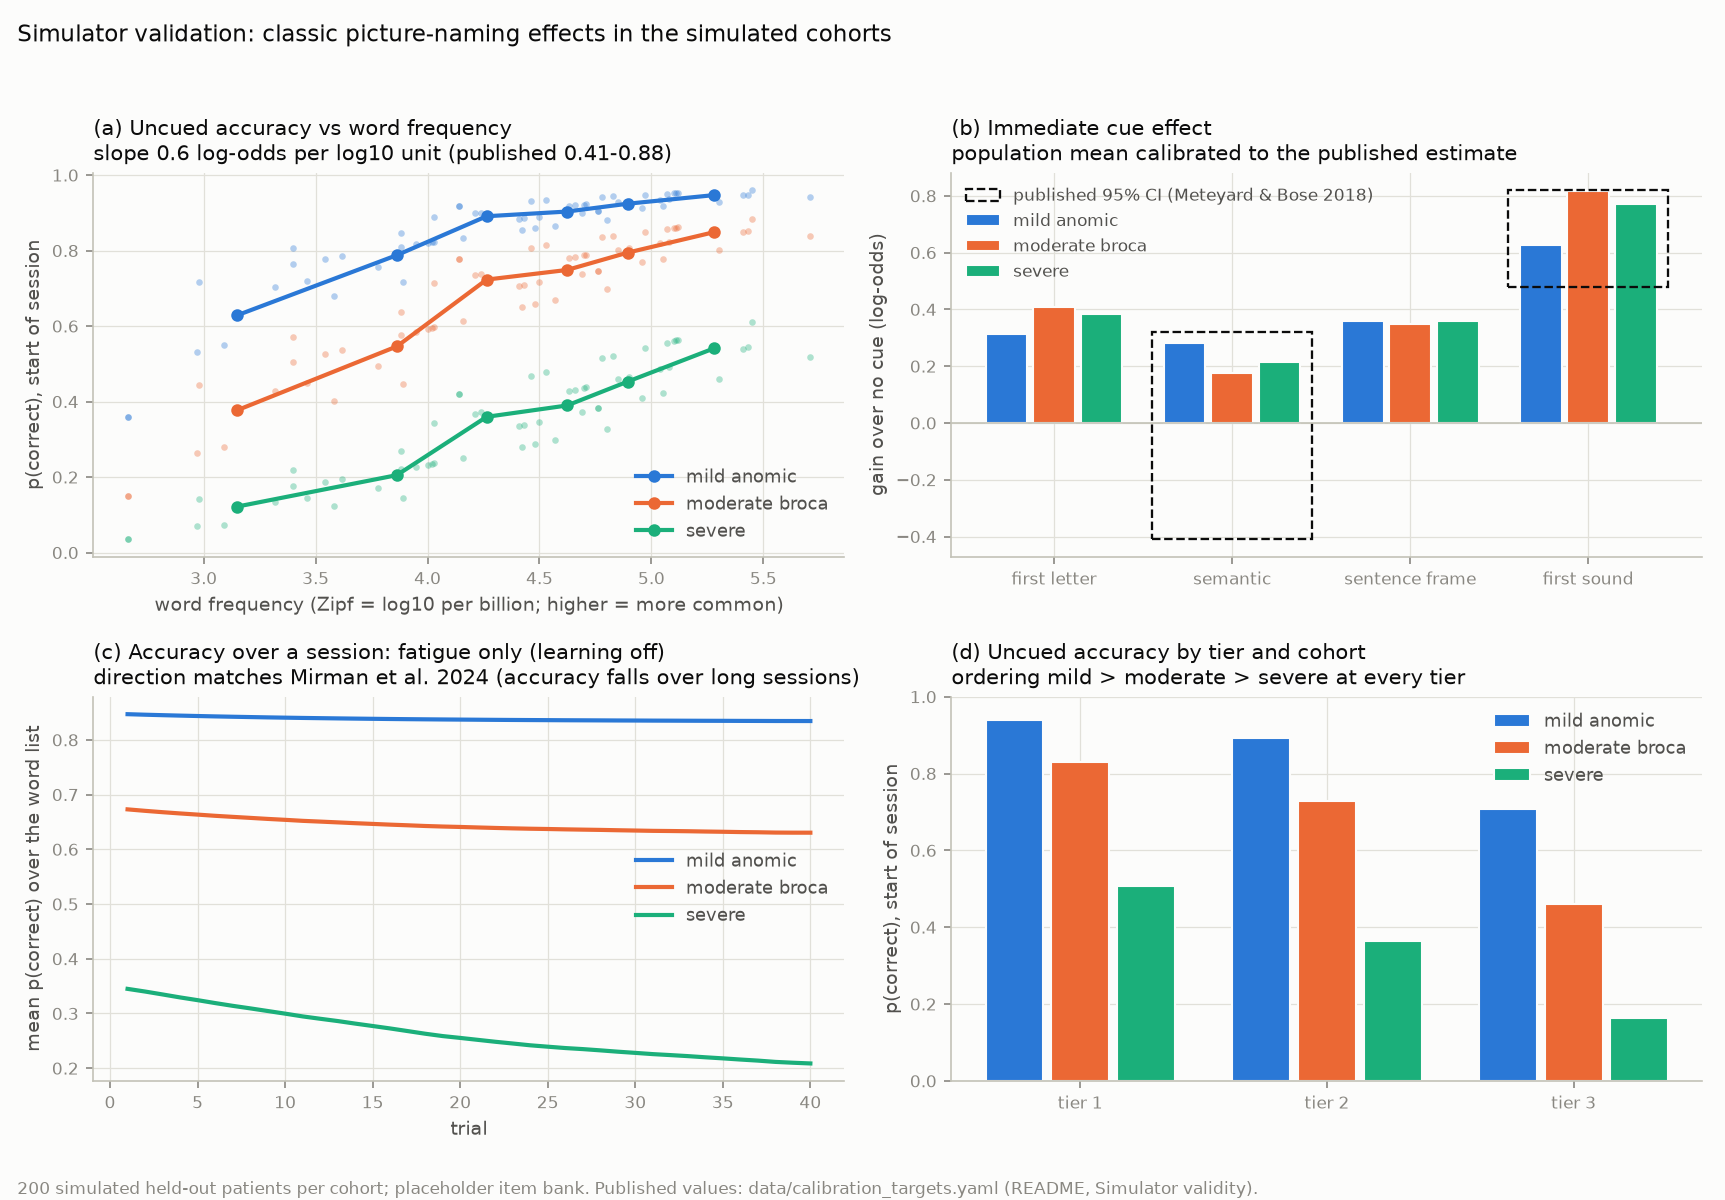

The table this chart was drawn from, first rows:
measure, cohort, key, value
overall_accuracy_mean, mild_anomic, , 0.847
accuracy_by_tier, mild_anomic, 1, 0.9392
accuracy_by_tier, mild_anomic, 2, 0.8937
accuracy_by_tier, mild_anomic, 3, 0.7082
cue_effect, mild_anomic, first_letter, 0.03181
cue_effect, mild_anomic, semantic, 0.02881
cue_effect, mild_anomic, sentence_frame, 0.03593
cue_effect, mild_anomic, first_sound, 0.05784
fatigue_drop_40_trials, mild_anomic, , 0.01253
overall_accuracy_mean, moderate_broca, , 0.6731
accuracy_by_tier, moderate_broca, 1, 0.8295
accuracy_by_tier, moderate_broca, 2, 0.7281
accuracy_by_tier, moderate_broca, 3, 0.4615
cue_effect, moderate_broca, first_letter, 0.07053
cue_effect, moderate_broca, semantic, 0.03136
cue_effect, moderate_broca, sentence_frame, 0.06098
cue_effect, moderate_broca, first_sound, 0.1302
fatigue_drop_40_trials, moderate_broca, , 0.04262
overall_accuracy_mean, severe, , 0.345
accuracy_by_tier, severe, 1, 0.5072
accuracy_by_tier, severe, 2, 0.3643
accuracy_by_tier, severe, 3, 0.1634
cue_effect, severe, first_letter, 0.07943
cue_effect, severe, semantic, 0.04348
cue_effect, severe, sentence_frame, 0.07392
cue_effect, severe, first_sound, 0.1615
fatigue_drop_40_trials, severe, , 0.1363
